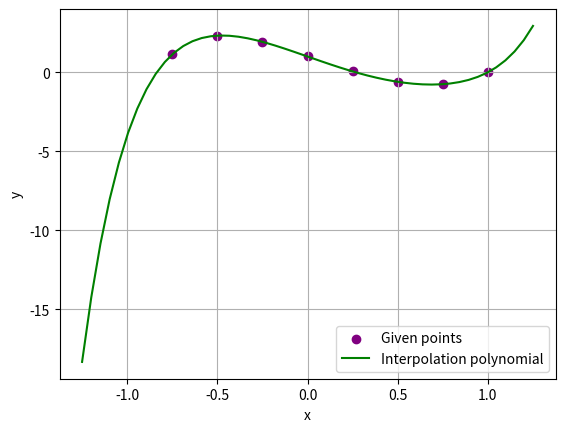

Python code for this plot:
import numpy as np
import matplotlib.pyplot as plt
np.set_printoptions(suppress=True)

def lagrange_interpolation(x, y):
    n = len(x)
    coefficients = np.zeros_like(x, dtype=float)

    for i in range(n):
        numerator = np.poly1d([1])
        denominator = 1

        for j in range(n):
            if j != i:
                numerator *= np.poly1d([1, -x[j]])
                denominator *= (x[i] - x[j])

        coefficients += (numerator / denominator) * y[i]

    coefficients = np.round(coefficients, decimals=4)
    return coefficients


# [n][0] wartosc argumentu x
# [n][1] wartosc funckcji dla argumentu [n][0]
xy = np.array([[-0.75, 1.1309204101562500],
               [-0.50, 2.3203125000000000],
               [-0.25, 1.9284057617187500],
               [0.00, 1.0000000000000000],
               [0.25, 0.0554809570312500],
               [0.50, -0.6015625000000000],
               [0.75, -0.7525024414062500],
               [1.00, 0.0000000000000000]])

coefficients = lagrange_interpolation(xy[:, 0], xy[:, 1])
print("Wspolczynniki w kolejnosci dla zapisywania wielomianu:", coefficients)
x = np.linspace(-1.25, 1.25)
y = np.polyval(coefficients, x)
plt.scatter(xy[:, 0], xy[:, 1], color = "PURPLE", label="Given points")
plt.plot(x, y, color = "GREEN", label="Interpolation polynomial")
plt.xlabel("x")
plt.ylabel("y")
plt.legend()
plt.grid()

plt.savefig('wykres.png')
